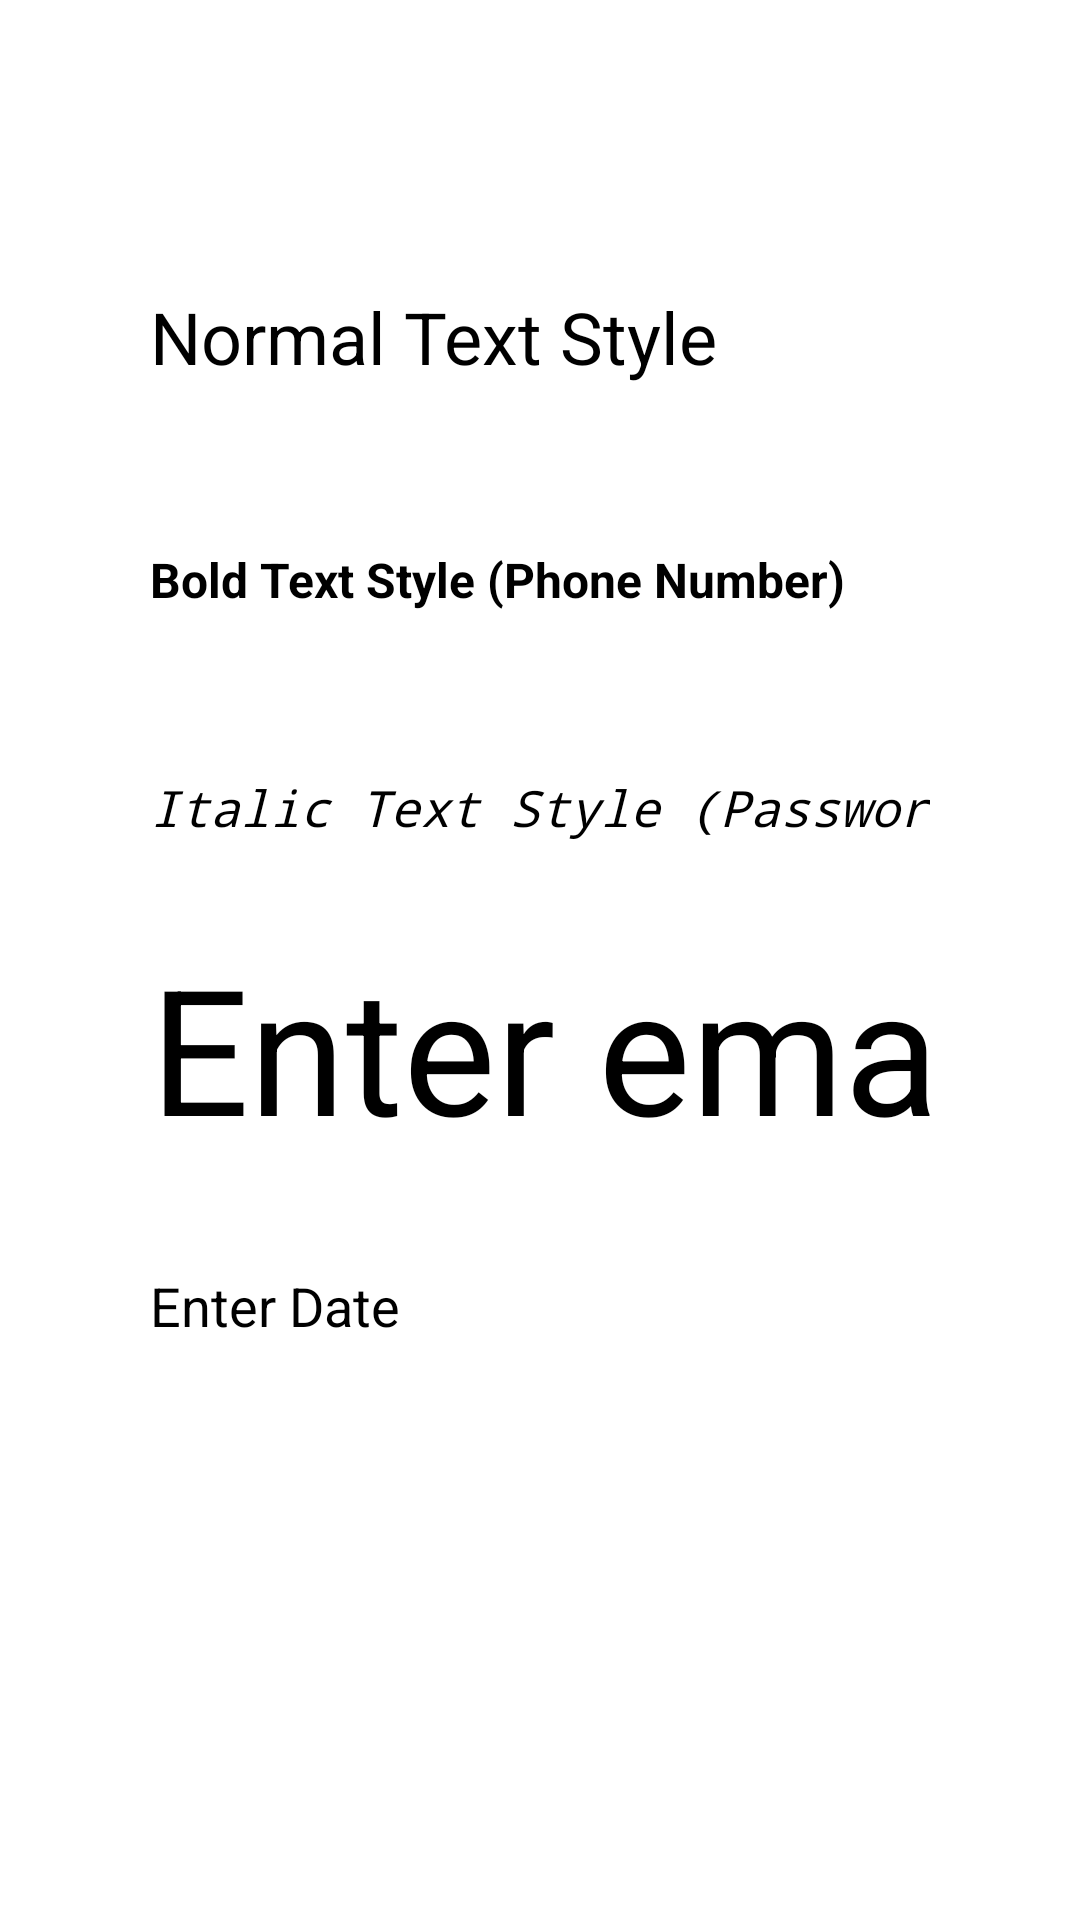

Reconstruct the res/layout file that produces this screen, plus the resources it refers to.
<!-- AndroidManifest.xml: application theme Theme.RecyclerViewAssignment -->
<!-- res/layout/activity_editview.xml -->
<?xml version="1.0" encoding="utf-8"?>
<LinearLayout
    xmlns:android="http://schemas.android.com/apk/res/android"
    android:layout_width="match_parent"
    android:layout_height="match_parent"
    android:orientation="vertical"
    android:padding="50dp"
    android:background="#FFFFFF">

    <ImageButton
        android:id="@+id/btnBack"
        android:layout_width="wrap_content"
        android:layout_height="wrap_content"
        android:contentDescription="Go Back Home"
        android:src="?attr/homeAsUpIndicator"
        android:background="?attr/selectableItemBackgroundBorderless"
        android:layout_marginBottom="16dp"/>

    <EditText
        android:layout_width="match_parent"
        android:layout_height="wrap_content"
        android:textSize="24sp"
        android:textStyle="normal"
        android:inputType="textPersonName"
        android:paddingBottom="30dp"
        android:hint="Normal Text Style "
        android:textColor="@color/black"
        android:layout_marginBottom="24dp"
        android:layout_marginTop="30dp"/>

    <EditText
        android:layout_width="match_parent"
        android:layout_height="wrap_content"
        android:textSize="16dp"
        android:textStyle="bold"
        android:inputType="phone"
        android:paddingBottom="30dp"
        android:hint="Bold Text Style (Phone Number) "
        android:layout_marginBottom="24dp" />

    <EditText
        android:layout_width="match_parent"
        android:layout_height="wrap_content"
        android:textSize="50px"
        android:textStyle="italic"
        android:paddingBottom="30dp"
        android:inputType="textPassword"
        android:hint="Italic Text Style (Password Hidden)" />

    <EditText
        android:layout_width="match_parent"
        android:textSize="10mm"
        android:layout_height="wrap_content"
        android:textStyle="normal"
        android:paddingBottom="35dp"
        android:inputType="textEmailAddress"
        android:hint="Enter email" />

    <EditText
        android:layout_width="match_parent"
        android:textSize="18sp"
        android:layout_height="wrap_content"
        android:textStyle="normal"
        android:paddingBottom="30dp"
        android:inputType="date"
        android:hint="Enter Date" />

</LinearLayout>
<!-- resources referenced by this layout -->
<resources>

  <!-- not gathered from this repository: default colours our renderer supplied (Android Studio template values) -->
  <color name="black">#FF000000</color>
</resources>
